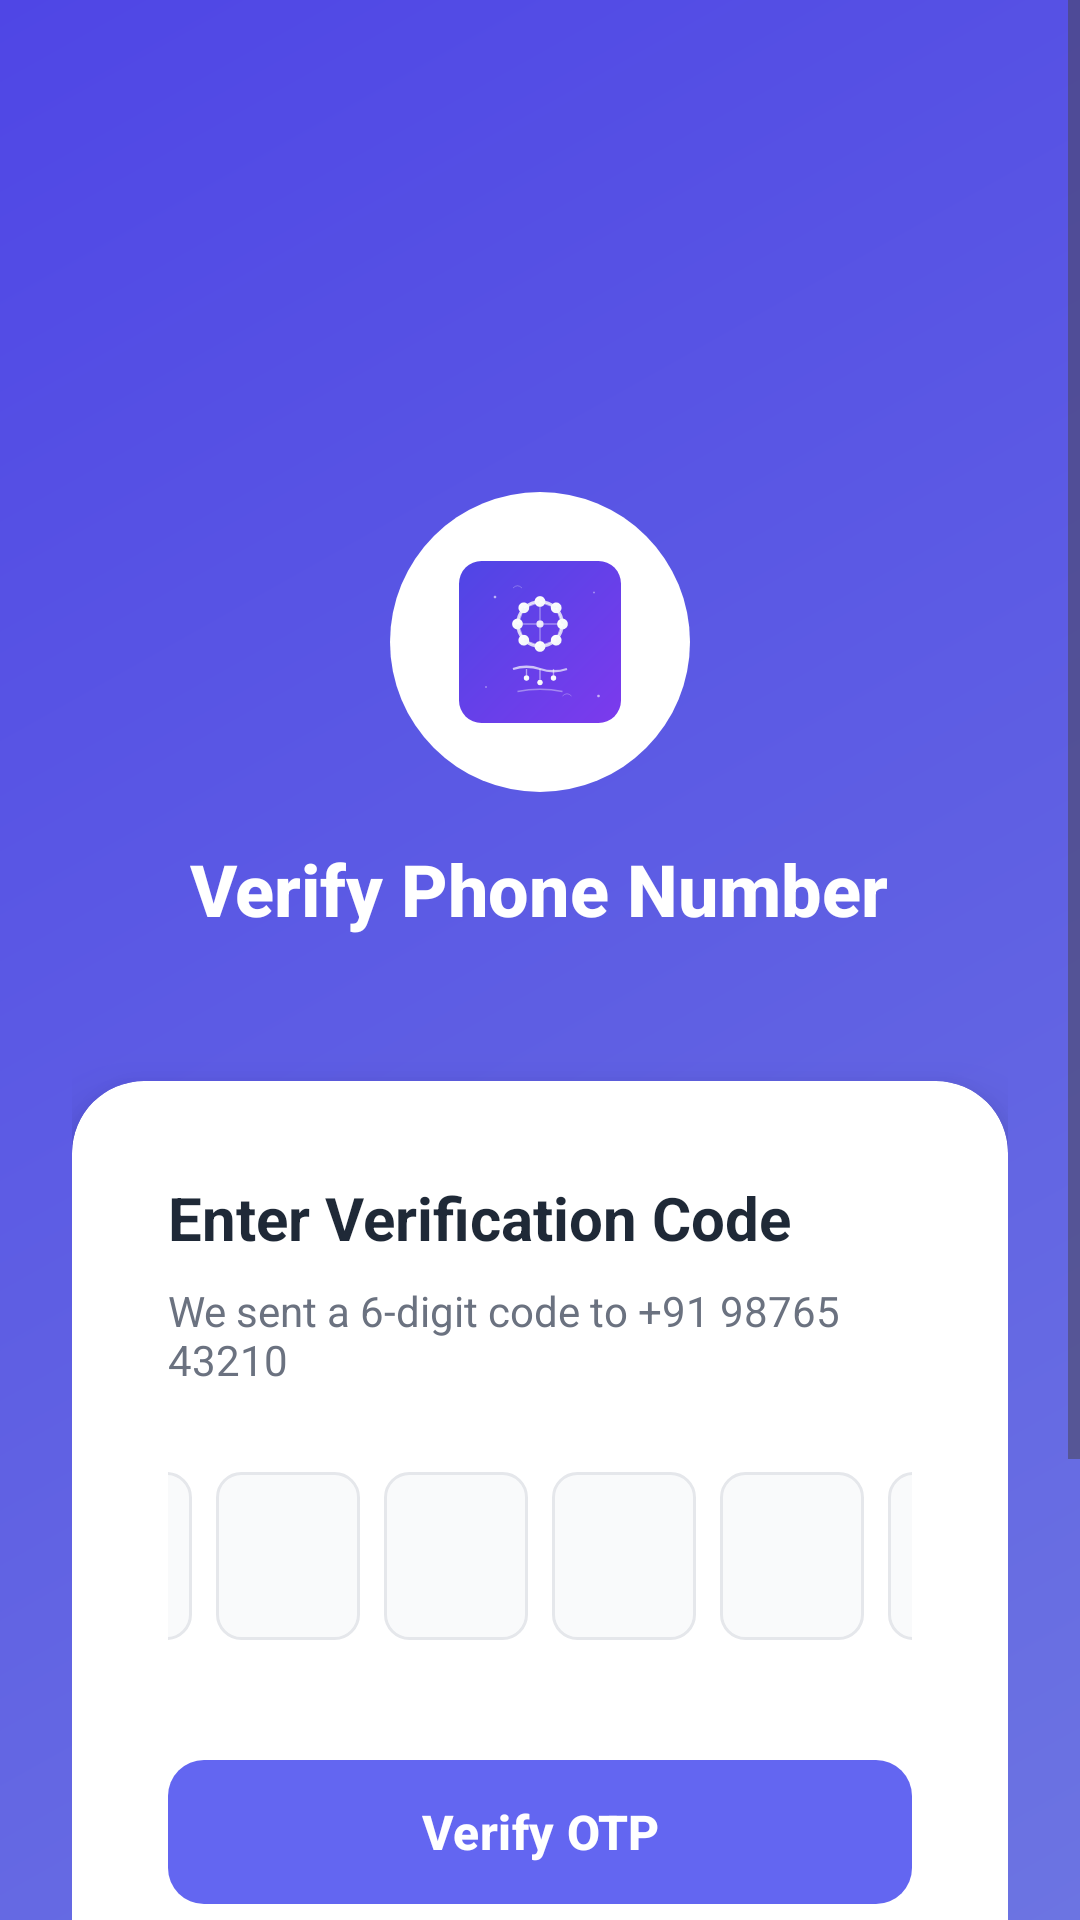

Here is an Android app screen rendered from its layout file. Give the layout XML and the strings, colors and styles it references.
<!-- AndroidManifest.xml: application theme Theme.ShareFair -->
<!-- res/layout/activity_otp.xml -->
<?xml version="1.0" encoding="utf-8"?>
<ScrollView xmlns:android="http://schemas.android.com/apk/res/android"
    xmlns:app="http://schemas.android.com/apk/res-auto"
    xmlns:tools="http://schemas.android.com/tools"
    android:layout_width="match_parent"
    android:layout_height="match_parent"
    android:background="@drawable/login_gradient_background"
    android:fillViewport="true"
    tools:context=".OTPVerificationActivity">

    <LinearLayout
        android:layout_width="match_parent"
        android:layout_height="wrap_content"
        android:orientation="vertical"
        android:padding="24dp">

        
        <View
            android:layout_width="match_parent"
            android:layout_height="60dp" />

        
        <ImageButton
            android:id="@+id/backButton"
            android:layout_width="48dp"
            android:layout_height="48dp"
            android:layout_marginBottom="32dp"
            android:background="@drawable/back_button_background"
            android:contentDescription="Back"
            android:src="@drawable/ic_arrow_back"
            app:tint="#FFFFFF" />

        
        <LinearLayout
            android:layout_width="match_parent"
            android:layout_height="wrap_content"
            android:layout_marginBottom="48dp"
            android:gravity="center"
            android:orientation="vertical">

            <ImageView
                android:layout_width="100dp"
                android:layout_height="100dp"
                android:layout_marginBottom="16dp"
                android:background="@drawable/logo_circle_background"
                android:contentDescription="App Logo"
                android:padding="20dp"
                android:src="@drawable/ic_logo" />

            <TextView
                android:layout_width="wrap_content"
                android:layout_height="wrap_content"
                android:fontFamily="sans-serif-medium"
                android:text="Verify Phone Number"
                android:textColor="#FFFFFF"
                android:textSize="24sp"
                android:textStyle="bold" />

        </LinearLayout>

        
        <androidx.cardview.widget.CardView
            android:layout_width="match_parent"
            android:layout_height="wrap_content"
            android:layout_marginBottom="32dp"
            app:cardBackgroundColor="#FFFFFF"
            app:cardCornerRadius="24dp"
            app:cardElevation="12dp">

            <LinearLayout
                android:layout_width="match_parent"
                android:layout_height="wrap_content"
                android:orientation="vertical"
                android:padding="32dp">

                
                <TextView
                    android:layout_width="wrap_content"
                    android:layout_height="wrap_content"
                    android:layout_marginBottom="8dp"
                    android:text="Enter Verification Code"
                    android:textColor="#1F2937"
                    android:textSize="20sp"
                    android:textStyle="bold" />

                <TextView
                    android:id="@+id/phoneNumberText"
                    android:layout_width="wrap_content"
                    android:layout_height="wrap_content"
                    android:layout_marginBottom="24dp"
                    android:text="We sent a 6-digit code to +91 98765 43210"
                    android:textColor="#6B7280"
                    android:textSize="14sp" />

                
                <LinearLayout
                    android:layout_width="match_parent"
                    android:layout_height="wrap_content"
                    android:layout_marginBottom="32dp"
                    android:gravity="center"
                    android:orientation="horizontal">

                    <EditText
                        android:id="@+id/otpDigit1"
                        android:layout_width="48dp"
                        android:layout_height="56dp"
                        android:layout_margin="4dp"
                        android:background="@drawable/otp_input_background"
                        android:gravity="center"
                        android:inputType="number"
                        android:maxLength="1"
                        android:textColor="#1F2937"
                        android:textSize="20sp"
                        android:textStyle="bold" />

                    <EditText
                        android:id="@+id/otpDigit2"
                        android:layout_width="48dp"
                        android:layout_height="56dp"
                        android:layout_margin="4dp"
                        android:background="@drawable/otp_input_background"
                        android:gravity="center"
                        android:inputType="number"
                        android:maxLength="1"
                        android:textColor="#1F2937"
                        android:textSize="20sp"
                        android:textStyle="bold" />

                    <EditText
                        android:id="@+id/otpDigit3"
                        android:layout_width="48dp"
                        android:layout_height="56dp"
                        android:layout_margin="4dp"
                        android:background="@drawable/otp_input_background"
                        android:gravity="center"
                        android:inputType="number"
                        android:maxLength="1"
                        android:textColor="#1F2937"
                        android:textSize="20sp"
                        android:textStyle="bold" />

                    <EditText
                        android:id="@+id/otpDigit4"
                        android:layout_width="48dp"
                        android:layout_height="56dp"
                        android:layout_margin="4dp"
                        android:autofillHints=""
                        android:background="@drawable/otp_input_background"
                        android:gravity="center"
                        android:inputType="number"
                        android:maxLength="1"
                        android:textColor="#1F2937"
                        android:textSize="20sp"
                        android:textStyle="bold" />

                    <EditText
                        android:id="@+id/otpDigit5"
                        android:layout_width="48dp"
                        android:layout_height="56dp"
                        android:layout_margin="4dp"
                        android:background="@drawable/otp_input_background"
                        android:gravity="center"
                        android:inputType="number"
                        android:maxLength="1"
                        android:textColor="#1F2937"
                        android:textSize="20sp"
                        android:textStyle="bold" />

                    <EditText
                        android:id="@+id/otpDigit6"
                        android:layout_width="48dp"
                        android:layout_height="56dp"
                        android:layout_margin="4dp"
                        android:background="@drawable/otp_input_background"
                        android:gravity="center"
                        android:inputType="number"
                        android:maxLength="1"
                        android:textColor="#1F2937"
                        android:textSize="20sp"
                        android:textStyle="bold" />

                </LinearLayout>

                
                <com.google.android.material.button.MaterialButton
                    android:id="@+id/verifyOtpButton"
                    android:layout_width="match_parent"
                    android:layout_height="56dp"
                    android:layout_marginBottom="24dp"
                    android:text="Verify OTP"
                    android:textColor="#FFFFFF"
                    android:textSize="16sp"
                    android:textStyle="bold"
                    app:backgroundTint="@color/button_primary_color"
                    app:cornerRadius="12dp"
                    app:elevation="4dp" />

                
                <LinearLayout
                    android:layout_width="match_parent"
                    android:layout_height="wrap_content"
                    android:gravity="center"
                    android:orientation="horizontal">

                    <TextView
                        android:layout_width="wrap_content"
                        android:layout_height="wrap_content"
                        android:text="Didn't receive code? "
                        android:textColor="#6B7280"
                        android:textSize="14sp" />

                    <TextView
                        android:id="@+id/resendOtpText"
                        android:layout_width="wrap_content"
                        android:layout_height="wrap_content"
                        android:background="?android:attr/selectableItemBackgroundBorderless"
                        android:clickable="true"
                        android:focusable="true"
                        android:padding="8dp"
                        android:text="Resend OTP"
                        android:textColor="@color/button_primary_color"
                        android:textSize="14sp"
                        android:textStyle="bold" />

                </LinearLayout>

                
                <TextView
                    android:id="@+id/timerText"
                    android:layout_width="wrap_content"
                    android:layout_height="wrap_content"
                    android:layout_gravity="center"
                    android:layout_marginTop="8dp"
                    android:text="Resend OTP in 60s"
                    android:textColor="#9CA3AF"
                    android:textSize="12sp"
                    android:visibility="visible" />

            </LinearLayout>

        </androidx.cardview.widget.CardView>

        
        <View
            android:layout_width="match_parent"
            android:layout_height="32dp" />

    </LinearLayout>

</ScrollView>
<!-- resources referenced by this layout -->
<resources>
  <color name="button_primary_color">#6366F1</color>
  <!-- drawable ic_logo: vector/xml drawable (drawable, 13640 chars, omitted) -->
  <!-- drawable login_gradient_background (drawable) -->
  <?xml version="1.0" encoding="utf-8"?>
  <shape xmlns:android="http://schemas.android.com/apk/res/android">
      <gradient
          android:startColor="#6c74e2"
          android:endColor="#4f46e5"
          android:angle="135" />
  </shape>
  <!-- drawable logo_circle_background (drawable) -->
  <?xml version="1.0" encoding="utf-8"?>
  <shape xmlns:android="http://schemas.android.com/apk/res/android"
      android:shape="oval">
      <solid android:color="#FFFFFF" />
      <size android:width="120dp" android:height="120dp" />
  </shape>
  <!-- drawable otp_input_background (drawable) -->
  <?xml version="1.0" encoding="utf-8"?>
  <shape xmlns:android="http://schemas.android.com/apk/res/android"
      android:shape="rectangle">
      <solid android:color="#F9FAFB" />
      <stroke android:width="1dp" android:color="#E5E7EB" />
      <corners android:radius="8dp" />
  </shape>
  <style name="Theme.ShareFair" parent="Base.Theme.ShareFair" />
  <style name="Base.Theme.ShareFair" parent="Theme.Material3.DayNight.NoActionBar">
          
          
      </style>
</resources>
